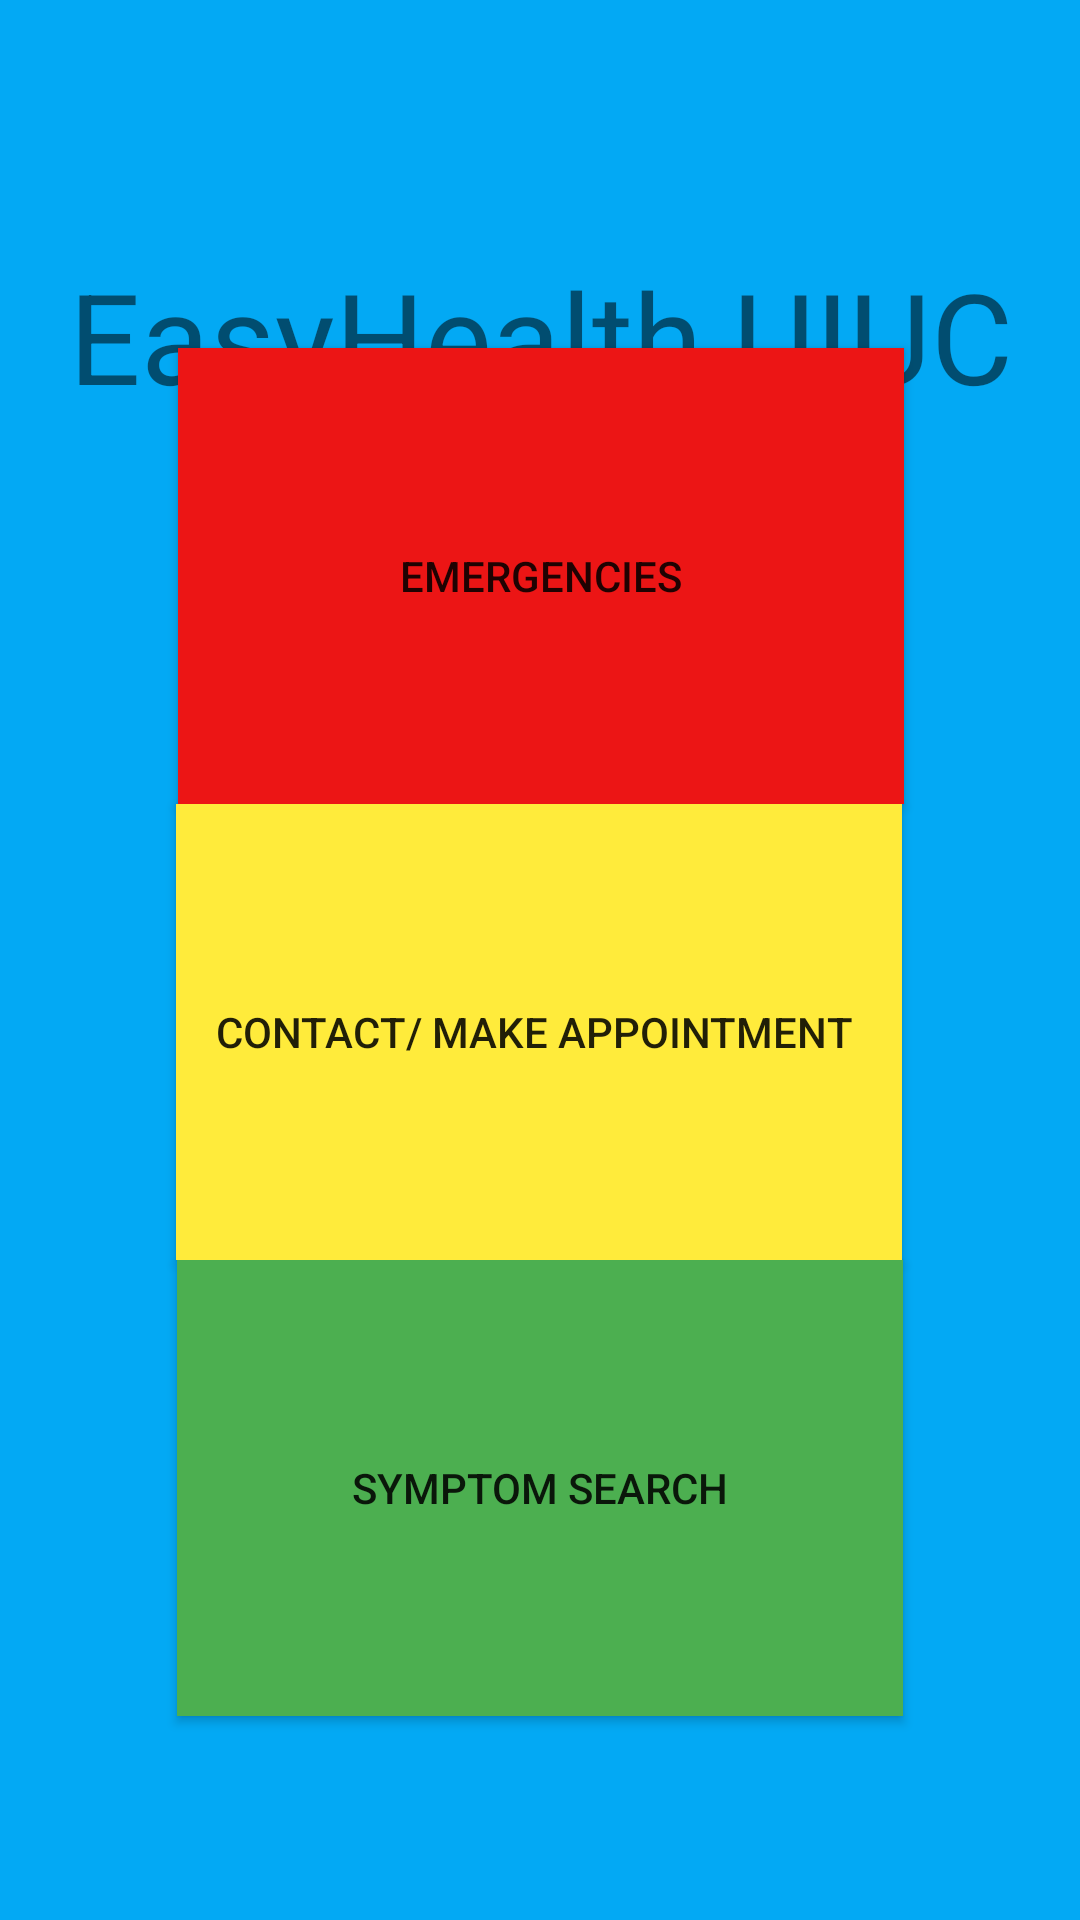

The Android layout XML behind this screen, and the referenced resources:
<!-- AndroidManifest.xml: application theme AppTheme -->
<!-- res/layout/activity_main.xml -->
<?xml version="1.0" encoding="utf-8"?>
<androidx.constraintlayout.widget.ConstraintLayout xmlns:android="http://schemas.android.com/apk/res/android"
    xmlns:app="http://schemas.android.com/apk/res-auto"
    xmlns:tools="http://schemas.android.com/tools"
    android:layout_width="match_parent"
    android:layout_height="match_parent"
    android:background="#03A9F4"
    tools:context=".MainActivity">

    <TextView
        android:id="@+id/name"
        android:layout_width="376dp"
        android:layout_height="144dp"
        android:layout_marginTop="40dp"
        android:gravity="center"
        android:text="EasyHealth UIUC"
        android:textSize="42sp"
        app:layout_constraintEnd_toEndOf="parent"
        app:layout_constraintStart_toStartOf="parent"
        app:layout_constraintTop_toTopOf="parent" />

    <Button
        android:id="@+id/EmergenciesButton"
        android:layout_width="242dp"
        android:layout_height="152dp"
        android:layout_marginBottom="372dp"
        android:background="#EC1515"
        android:shadowColor="#00FFFFFF"
        android:text="Emergencies"
        app:layout_constraintBottom_toBottomOf="parent"
        app:layout_constraintEnd_toEndOf="parent"
        app:layout_constraintHorizontal_bias="0.502"
        app:layout_constraintStart_toStartOf="parent" />

    <Button
        android:id="@+id/CMAButton"
        android:layout_width="242dp"
        android:layout_height="152dp"
        android:layout_marginBottom="220dp"
        android:background="#FFEB3B"
        android:text="Contact/ Make Appointment "
        app:layout_constraintBottom_toBottomOf="parent"
        app:layout_constraintEnd_toEndOf="parent"
        app:layout_constraintHorizontal_bias="0.497"
        app:layout_constraintStart_toStartOf="parent"
        />

    <Button
        android:id="@+id/SymptomButton"
        android:layout_width="242dp"
        android:layout_height="152dp"
        android:background="#4CAF50"
        android:text="Symptom Search"
        app:layout_constraintEnd_toEndOf="parent"
        app:layout_constraintStart_toStartOf="parent"
        app:layout_constraintTop_toBottomOf="@+id/CMAButton" />
</androidx.constraintlayout.widget.ConstraintLayout>
<!-- resources referenced by this layout -->
<resources>
  <style name="AppTheme" parent="Theme.AppCompat.Light.DarkActionBar">
          
          <item name="colorPrimary">@color/colorPrimary</item>
          <item name="colorAccent">@color/colorAccent</item>
      </style>
  <color name="colorPrimary">#008577</color>
  <color name="colorAccent">#D81B60</color>
</resources>
